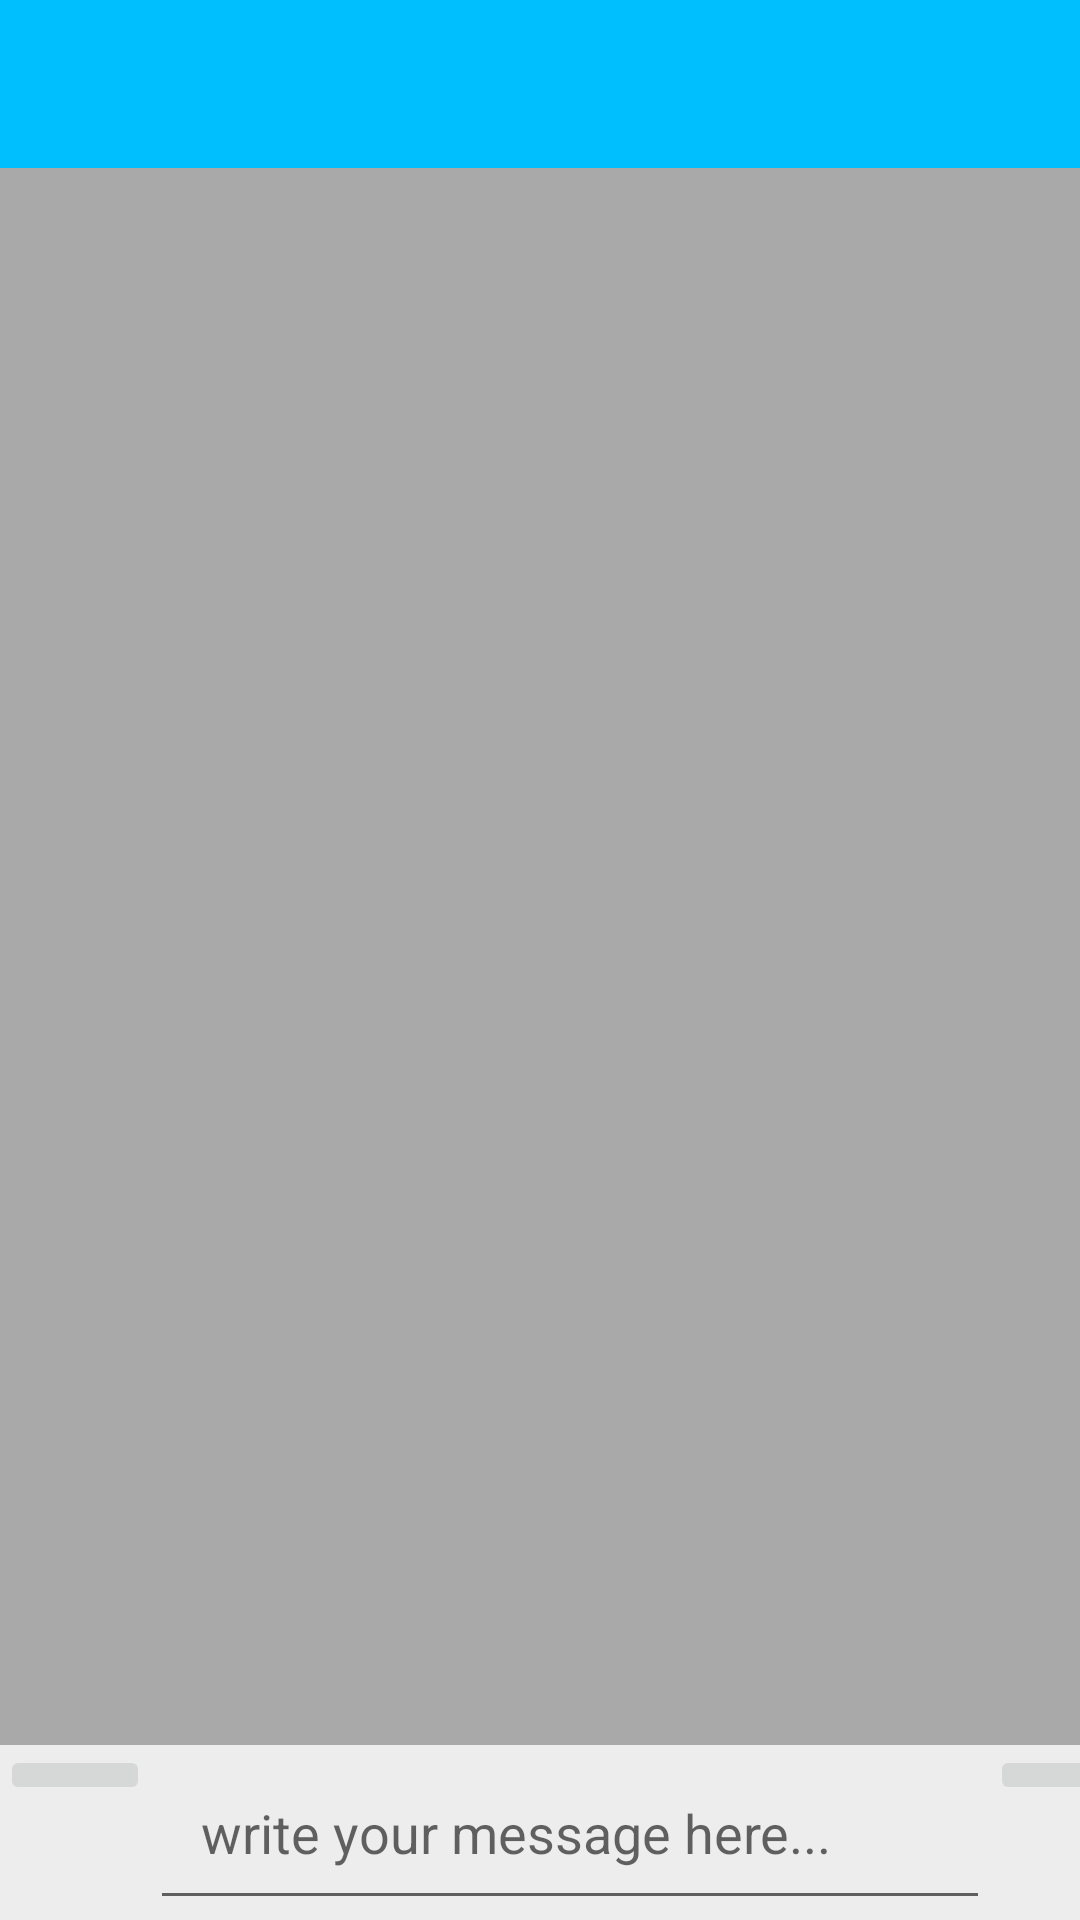

Reconstruct the res/layout file that produces this screen, plus the resources it refers to.
<!-- AndroidManifest.xml: application theme AppTheme -->
<!-- res/layout/activity_chat.xml -->
<?xml version="1.0" encoding="utf-8"?>
<RelativeLayout xmlns:android="http://schemas.android.com/apk/res/android"
    xmlns:tools="http://schemas.android.com/tools"
    android:layout_width="match_parent"
    android:layout_height="match_parent"
    tools:context=".ChatActivity">


    <include
        android:id="@+id/chat_bar_layout"
        layout="@layout/toolbar">

    </include>

    <android.support.v7.widget.RecyclerView
        android:id="@+id/messages_list_users"
        android:layout_width="match_parent"
        android:layout_height="match_parent"
        android:background="@color/darkgray"
        android:layout_below="@+id/chat_bar_layout"
        android:layout_centerHorizontal="true"/>


    <LinearLayout
        android:layout_width="match_parent"
        android:layout_height="wrap_content"
        android:layout_alignParentBottom="true"
        android:background="@color/lightgray"
        android:orientation="horizontal"
        >

        <ImageButton
            android:id="@+id/chat_send_image_file_button"
            android:layout_width="50dp"
            android:layout_height="wrap_content"
            android:src="@drawable/ic_select_image"
            />

        <EditText
            android:id="@+id/chat_input_message"
            android:layout_width="280dp"
            android:layout_height="wrap_content"
            android:hint="write your message here..."
            android:padding="17dp"/>

        <ImageButton
            android:id="@+id/chat_send_message_button"
            android:layout_width="50dp"
            android:layout_height="wrap_content"
            android:src="@drawable/ic_send_message"
            />
    </LinearLayout>


</RelativeLayout>
<!-- res/layout/toolbar.xml (included above) -->
<?xml version="1.0" encoding="utf-8"?>
<android.support.v7.widget.Toolbar xmlns:android="http://schemas.android.com/apk/res/android"
    android:id="@+id/nav_actionbar"
    android:layout_width="match_parent"
    android:layout_height="wrap_content"
    android:background="@color/colorPrimary"
    android:orientation="vertical"
    android:theme="@style/ThemeOverlay.AppCompat.Dark">


</android.support.v7.widget.Toolbar>
<!-- resources referenced by this layout -->
<resources>
  <color name="colorPrimary">#00BFFF</color>
  <color name="darkgray">#A9A9A9</color>
  <color name="lightgray">#ededed</color>
  <style name="AppTheme" parent="Theme.AppCompat.Light.NoActionBar">
          
          <item name="colorPrimary">@color/colorPrimary</item>
          <item name="colorPrimaryDark">@color/colorPrimary</item>
          <item name="colorAccent">@color/colorAccent</item>
  
      </style>
  <color name="colorAccent">#D81B60</color>
</resources>
